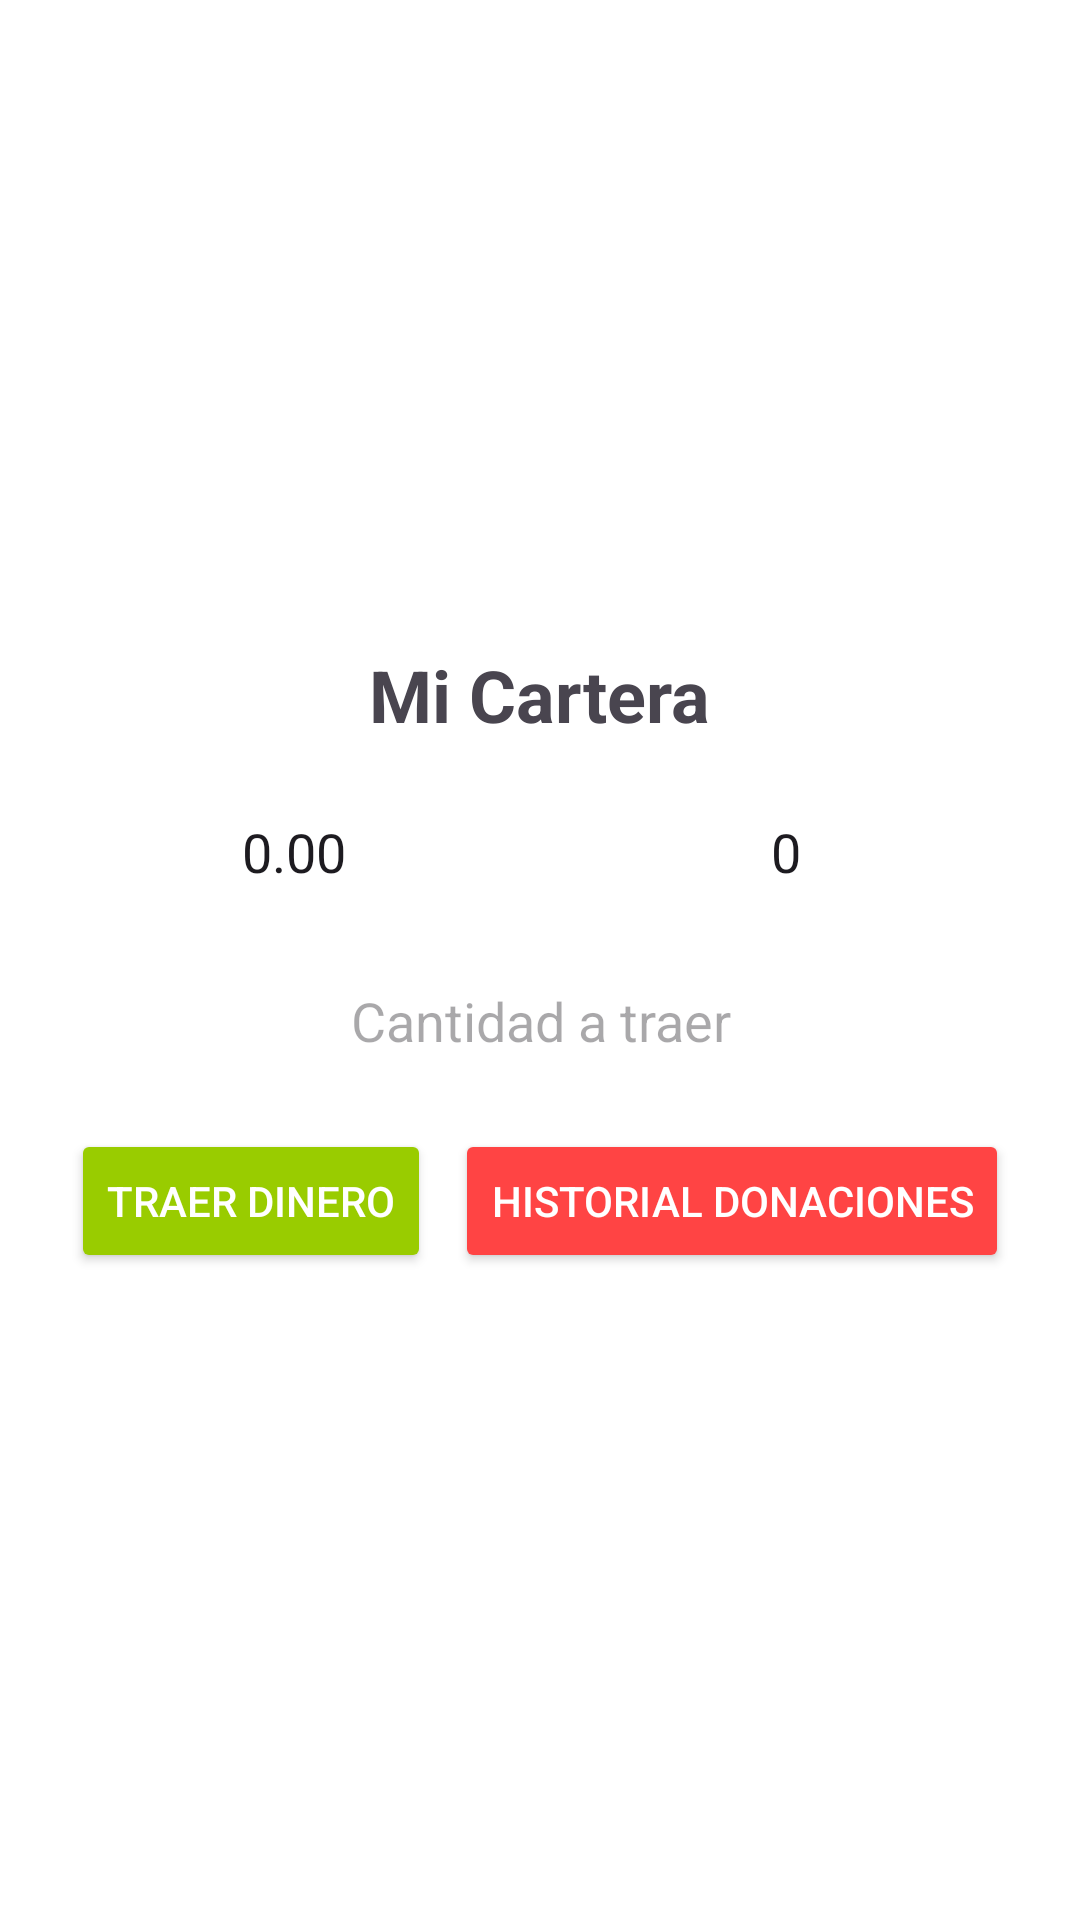

Layout XML and referenced resources for this Android screen:
<!-- AndroidManifest.xml: application theme Theme.CrowFunding -->
<!-- res/layout/view_cartera.xml -->
<?xml version="1.0" encoding="utf-8"?>
<LinearLayout xmlns:android="http://schemas.android.com/apk/res/android"
    android:layout_width="match_parent"
    android:layout_height="match_parent"
    android:orientation="vertical"
    android:padding="16dp"
    android:gravity="center"
    android:background="#FFFFFF">

    
    <TextView
        android:id="@+id/cartera_title"
        android:layout_width="wrap_content"
        android:layout_height="wrap_content"
        android:text="Mi Cartera"
        android:textSize="24sp"
        android:textStyle="bold"
        android:layout_gravity="center"
        android:layout_marginBottom="16dp" />

    
    <LinearLayout
        android:layout_width="match_parent"
        android:layout_height="wrap_content"
        android:orientation="horizontal"
        android:gravity="center"
        android:weightSum="2">

        
        <EditText
            android:id="@+id/saldo_editText"
            android:layout_width="0dp"
            android:layout_height="wrap_content"
            android:layout_weight="1"
            android:hint="Mi saldo"
            android:text="0.00"
            android:inputType="numberDecimal"
            android:textSize="18sp"
            android:padding="8dp"
            android:gravity="center"
            android:background="@android:color/white" />

        
        <EditText
            android:id="@+id/donaciones_editText"
            android:layout_width="0dp"
            android:layout_height="wrap_content"
            android:layout_weight="1"
            android:hint="Cantidad de donaciones"
            android:text="0"
            android:inputType="number"
            android:textSize="18sp"
            android:padding="8dp"
            android:gravity="center"
            android:background="@android:color/white" />
    </LinearLayout>

    
    <EditText
        android:id="@+id/traer_dinero_editText"
        android:layout_width="match_parent"
        android:layout_height="wrap_content"
        android:hint="Cantidad a traer"
        android:inputType="numberDecimal"
        android:textSize="18sp"
        android:layout_marginTop="16dp"
        android:padding="8dp"
        android:gravity="center"
        android:background="@android:color/white" />

    
    <LinearLayout
        android:layout_width="match_parent"
        android:layout_height="wrap_content"
        android:orientation="horizontal"
        android:gravity="center"
        android:layout_marginTop="16dp">

        
        <Button
            android:id="@+id/traer_dinero_button"
            android:layout_width="wrap_content"
            android:layout_height="wrap_content"
            android:text="Traer Dinero"
            android:backgroundTint="@android:color/holo_green_light"
            android:textColor="@android:color/white"
            android:layout_marginEnd="8dp"
            android:padding="12dp" />

        
        <Button
            android:id="@+id/historial_donaciones_button"
            android:layout_width="wrap_content"
            android:layout_height="wrap_content"
            android:text="Historial Donaciones"
            android:backgroundTint="@android:color/holo_red_light"
            android:textColor="@android:color/white"
            android:padding="12dp" />
    </LinearLayout>
</LinearLayout>
<!-- resources referenced by this layout -->
<resources>
  <style name="Theme.CrowFunding" parent="Base.Theme.CrowFunding" />
  <style name="Base.Theme.CrowFunding" parent="Theme.Material3.DayNight.NoActionBar">
          
          
      </style>
</resources>
